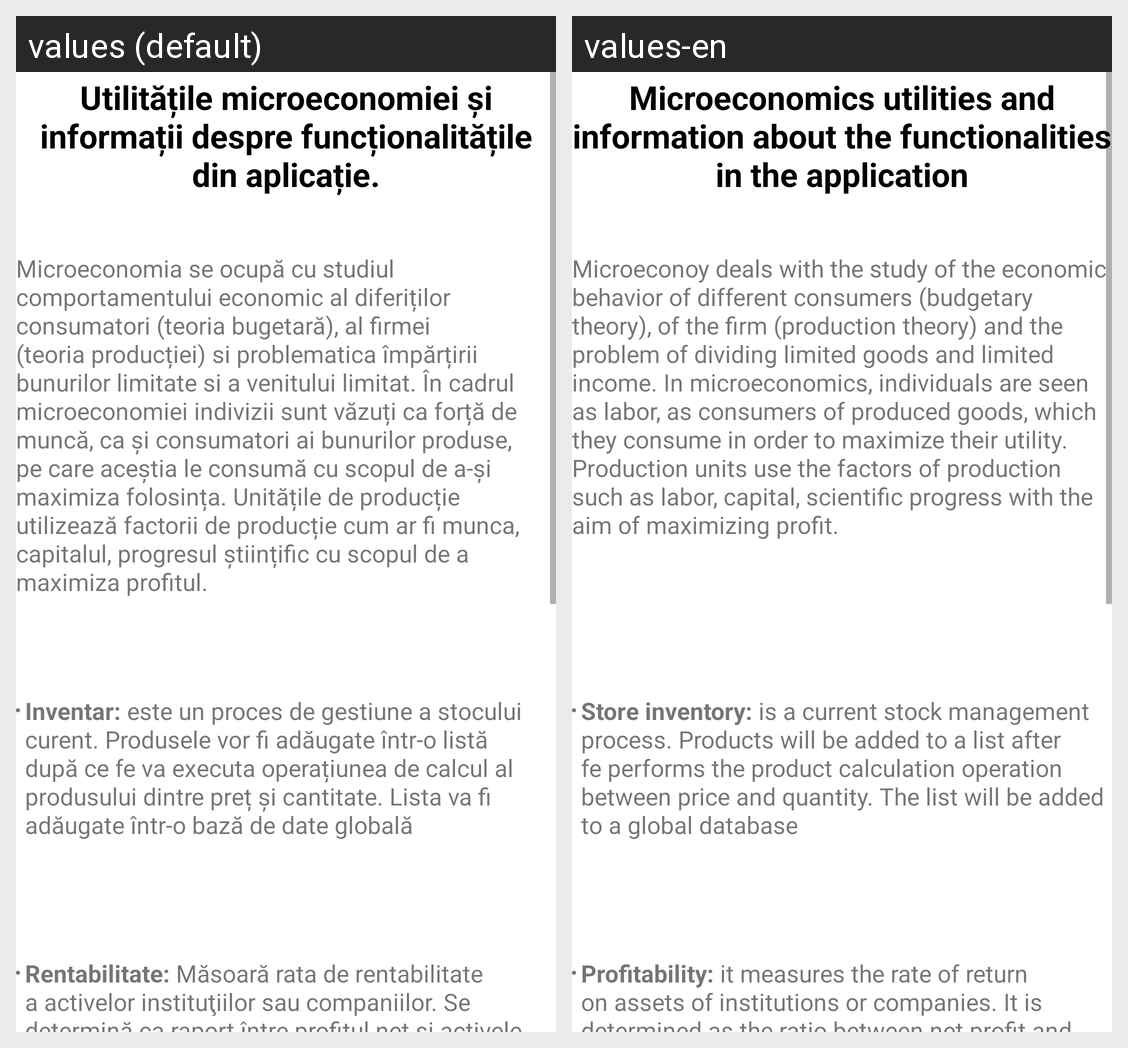

Translations of the strings shown on this Android screen, per locale in the grid:
Android screen res/layout/fragment_info_micro.xml rendered under 2 locales, left to right: values (default), values-en. Device: Nexus 5 (rendered at 1080×1920; each locale shown at half size, 540×960, under a caption strip naming it); theme Theme.Mconomy.
Strings drawn on this screen, with the default value and each locale's value (text and hints the layout hard-codes, and strings that could not be matched under every locale, appear in the picture but are not listed):

utilitatile_microeconomiei
  values: Utilitățile microeconomiei și informații despre funcționalitățile din aplicație.
  values-en: Microeconomics utilities and information about the functionalities in the application

content_info
  values: Microeconomia se ocupă cu studiul comportamentului economic al diferiților consumatori (teoria bugetară), al firmei (teoria producției) si problematica împărțirii bunurilor limitate si a venitului limitat. În cadrul microeconomiei indivizii sunt văzuți ca forță de muncă, ca și consumatori ai bunurilor produse, pe care aceștia le consumă cu scopul de a-și maximiza folosința. Unitățile de producție …[clipped]
  values-en: Microeconoy deals with the study of the economic behavior of different consumers (budgetary theory), of the firm (production theory) and the problem of dividing limited goods and limited income. In microeconomics, individuals are seen as labor, as consumers of produced goods, which they consume in order to maximize their utility. Production units use the factors of production such as labor, …[clipped]

li_inventar
  values: Inventar: este un proces de gestiune a stocului curent. Produsele vor fi adăugate într-o listă după ce fe va executa operațiunea de calcul al produsului dintre preț și cantitate. Lista va fi adăugate într-o bază de date globală
  values-en: Store inventory: is a current stock management process. Products will be added to a list after fe performs the product calculation operation between price and quantity. The list will be added to a global database

li_rentabilitate
  values: Rentabilitate: Măsoară rata de rentabilitate a activelor instituţiilor sau companiilor. Se determină ca raport între profitul net şi activele la sfârşitul perioadei sau profit net şi media activelor (ROA).
  values-en: Profitability: it measures the rate of return on assets of institutions or companies. It is determined as the ratio between net profit and assets at the end of the period or net profit and average assets (ROA).
